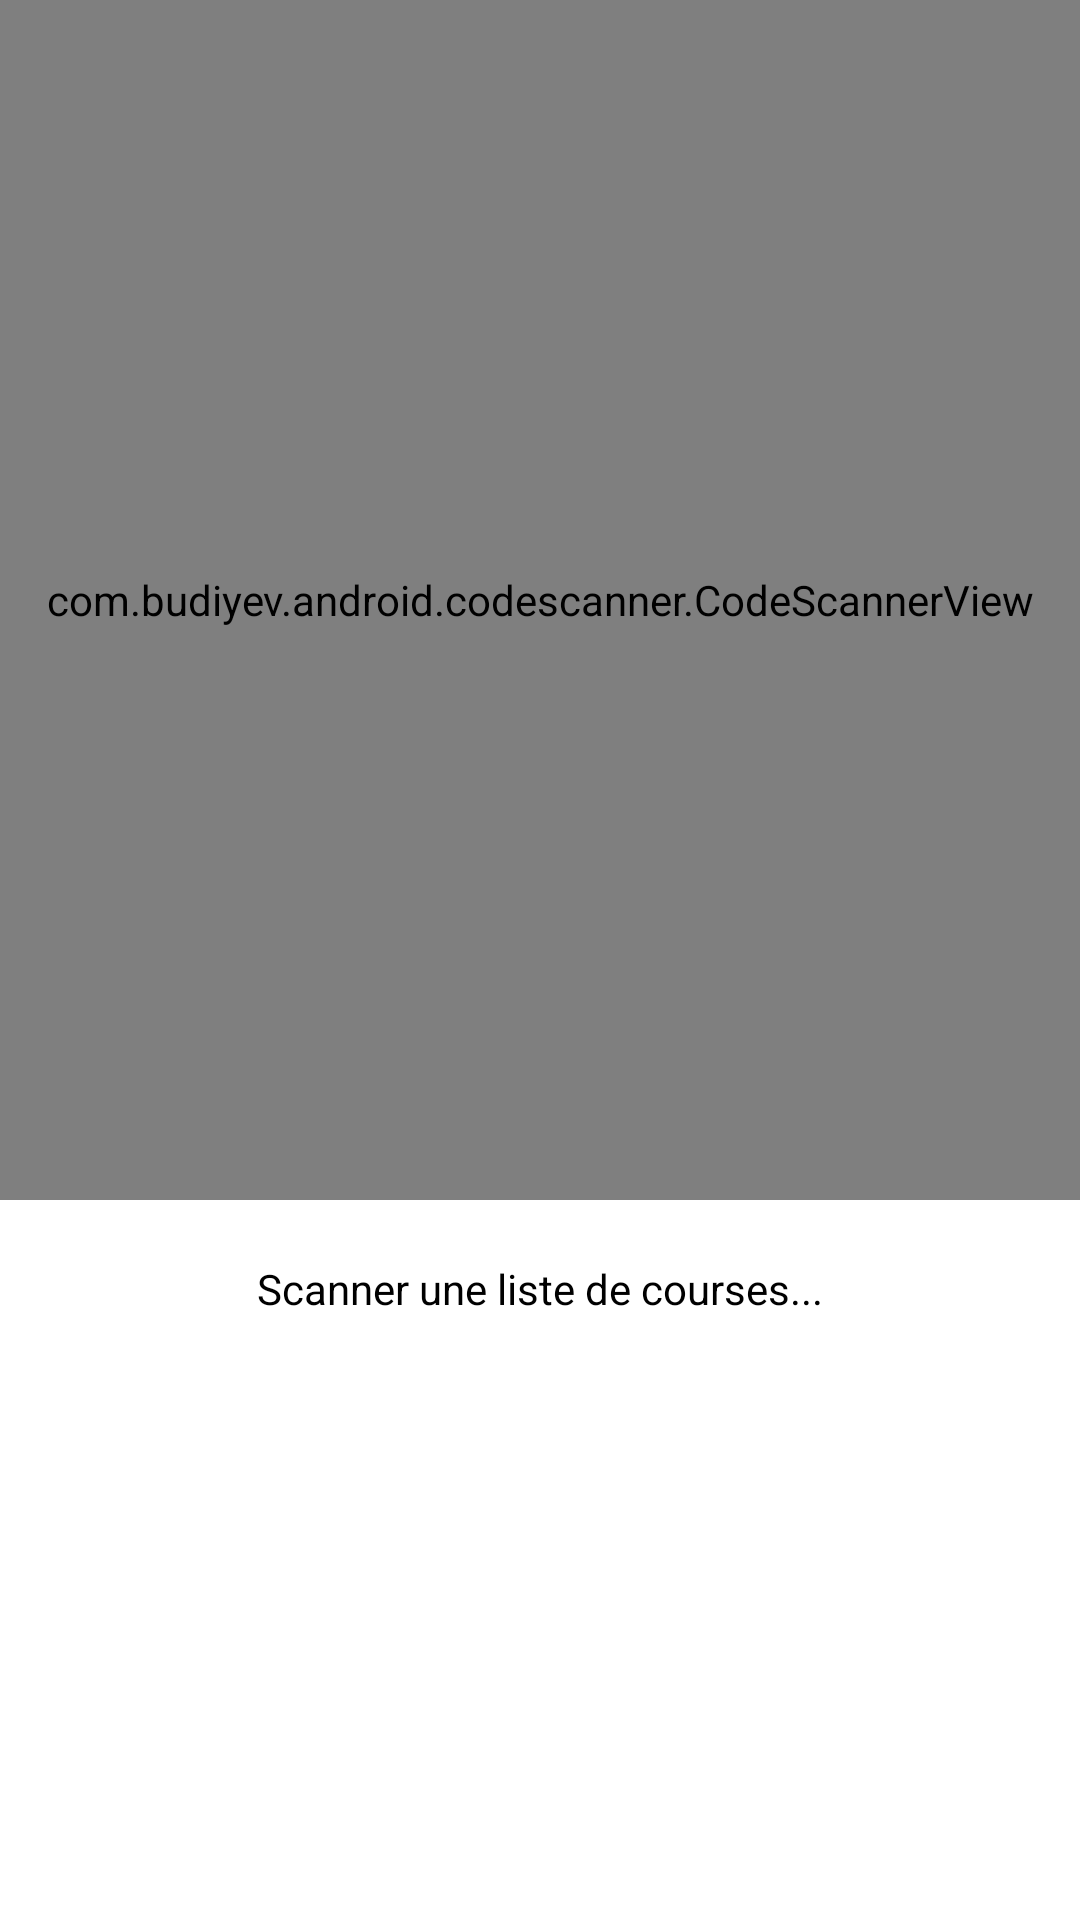

The Android layout XML behind this screen, and the referenced resources:
<!-- AndroidManifest.xml: application theme Theme.AutochefMobile -->
<!-- res/layout/activity_import_shopping_list.xml -->
<?xml version="1.0" encoding="utf-8"?>
<RelativeLayout  xmlns:android="http://schemas.android.com/apk/res/android"
    xmlns:app="http://schemas.android.com/apk/res-auto"
    xmlns:tools="http://schemas.android.com/tools"
    android:layout_width="match_parent"
    android:layout_height="match_parent"
    tools:context=".activity.ImportShoppingListActivity">

    <com.budiyev.android.codescanner.CodeScannerView
        android:layout_width="match_parent"
        android:layout_height="400dp"
        android:id="@+id/scanner_view"
        app:autoFocusButtonColor="@android:color/white"
        app:autoFocusButtonVisible="true"
        app:flashButtonColor="@android:color/white"
        app:flashButtonVisible="true"
        app:maskColor="#6C000000"/>

    <TextView
        android:id="@+id/result_tv"
        android:layout_width="wrap_content"
        android:layout_height="wrap_content"
        android:layout_below="@+id/scanner_view"
        android:layout_centerHorizontal="true"
        android:layout_margin="20dp"
        android:text="Scanner une liste de courses..."
        android:textColor="@color/label_scanner"/>

</RelativeLayout>
<!-- resources referenced by this layout -->
<resources>
  <color name="label_scanner">#FF000000</color>
  <style name="Theme.AutochefMobile" parent="Theme.MaterialComponents.DayNight.DarkActionBar">
          
          <item name="colorPrimary">@color/blue_light</item>
          <item name="colorPrimaryVariant">@color/blue_light</item>
          <item name="colorOnPrimary">@color/white</item>
          
          <item name="colorSecondary">@color/teal_200</item>
          <item name="colorSecondaryVariant">@color/teal_700</item>
          <item name="colorOnSecondary">@android:color/white</item>
          
          <item name="android:statusBarColor" tools:targetApi="l">?attr/colorPrimaryVariant</item>
          
      </style>
  <color name="blue_light">#6495ED</color>
  <color name="white">#FFFFFFFF</color>
  <color name="teal_200">#FF03DAC5</color>
  <color name="teal_700">#FF018786</color>
</resources>
